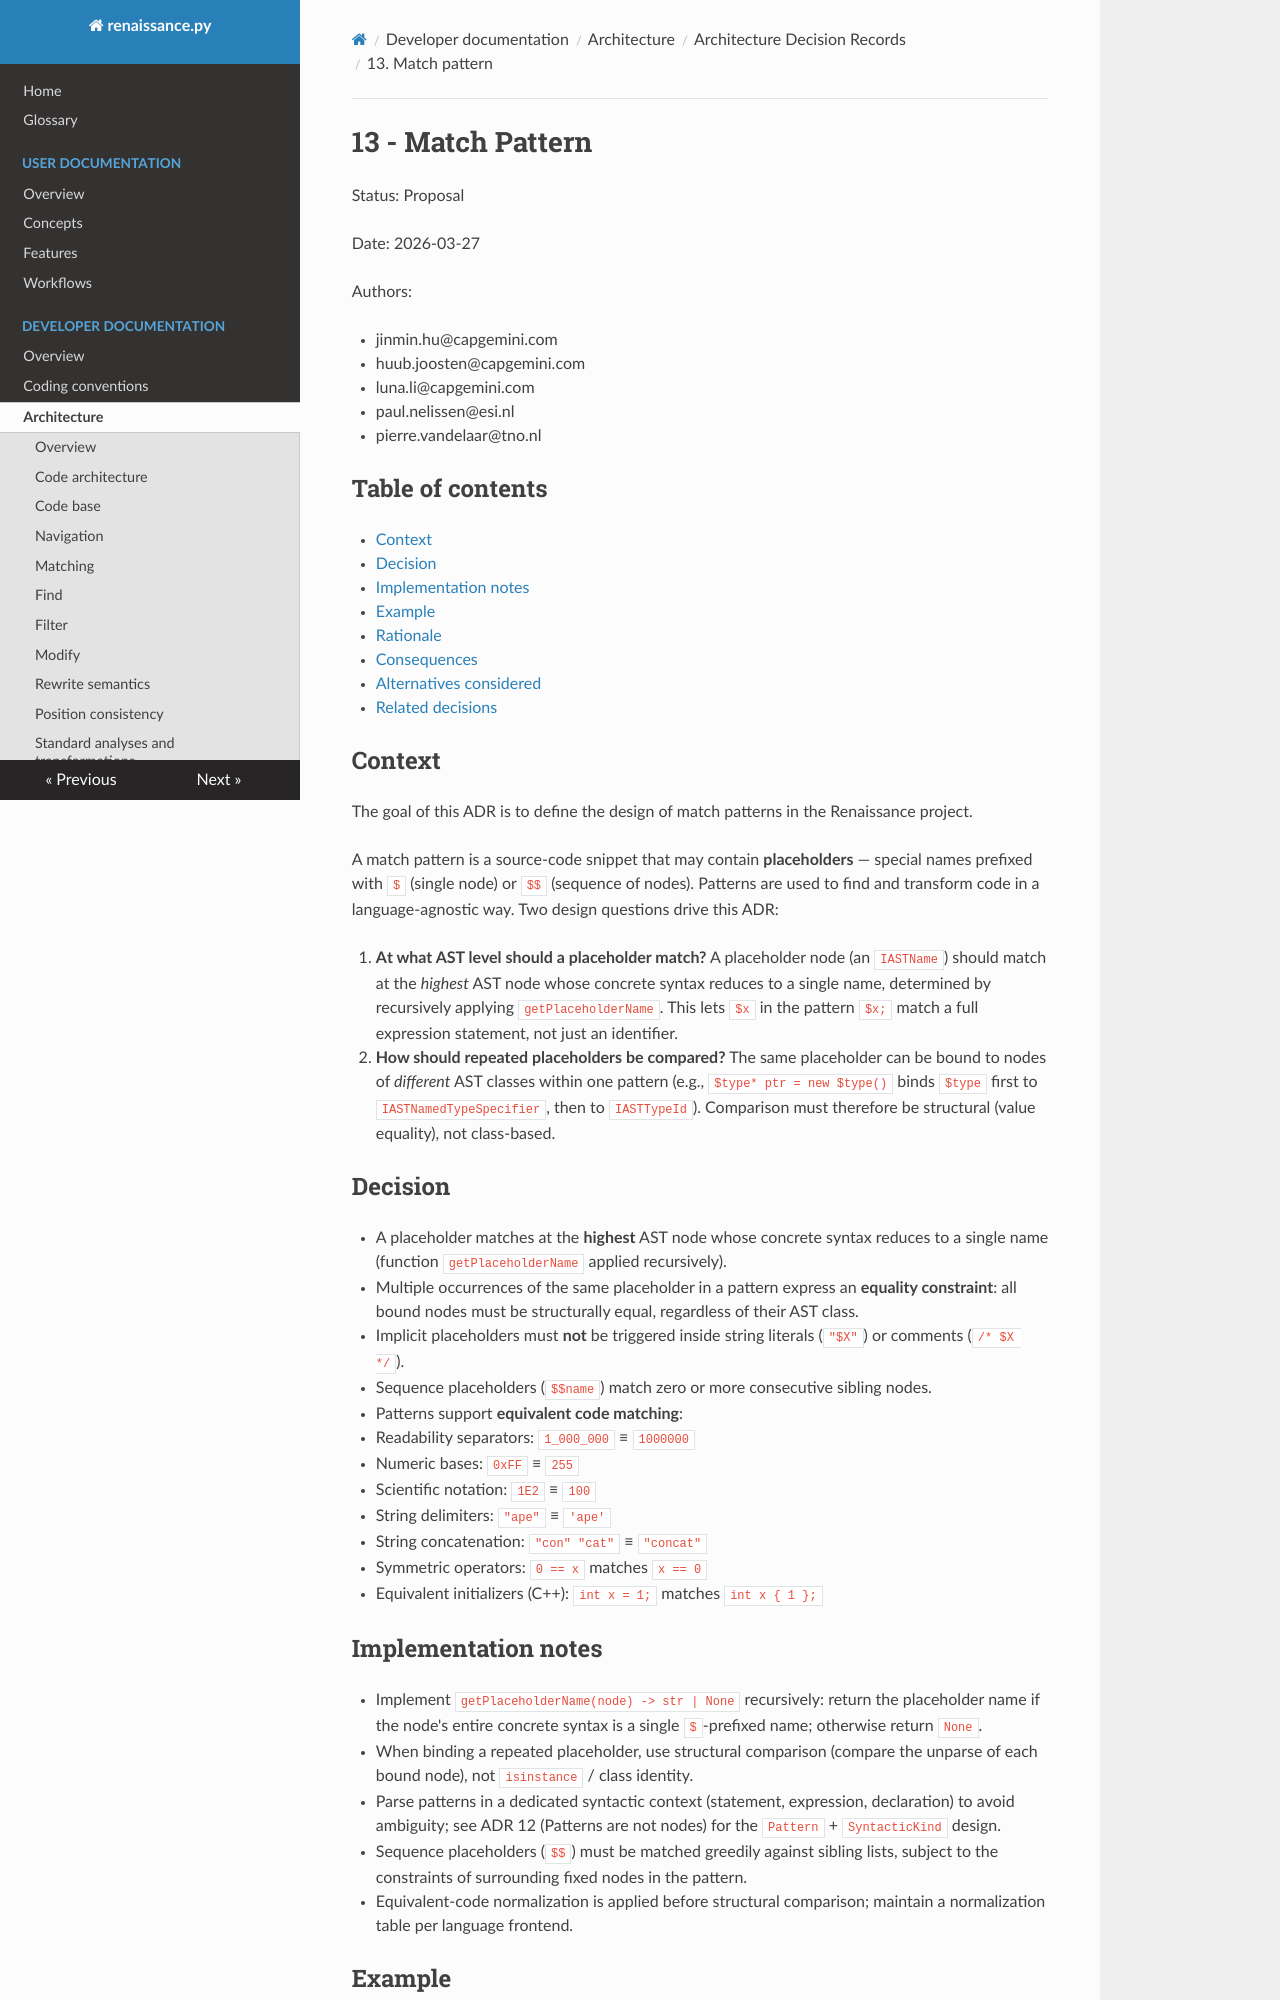

repository: TNO/Renaissance-Experiments · page: developer/architecture/adr/13_match_pattern/index.html · generator: mkdocs

# 13 - Match Pattern

Status: Proposal

Date: 2026-03-27

Authors:

- jinmin.hu@capgemini.com
- huub.joosten@capgemini.com
- luna.li@capgemini.com
- paul.nelissen@esi.nl
- pierre.vandelaar@tno.nl

## Table of contents

- [Context](#context)
- [Decision](#decision)
- [Implementation notes](#implementation-notes)
- [Example](#example)
- [Rationale](#rationale)
- [Consequences](#consequences)
- [Alternatives considered](#alternatives-considered)
- [Related decisions](#related-decisions)

## Context

The goal of this ADR is to define the design of match patterns in the Renaissance project.

A match pattern is a source-code snippet that may contain **placeholders** — special names prefixed with `$`
(single node) or `$$` (sequence of nodes). Patterns are used to find and transform code in a language-agnostic
way. Two design questions drive this ADR:

1. **At what AST level should a placeholder match?**
   A placeholder node (an `IASTName`) should match at the *highest* AST node whose concrete syntax reduces
   to a single name, determined by recursively applying `getPlaceholderName`. This lets `$x` in the pattern
   `$x;` match a full expression statement, not just an identifier.

2. **How should repeated placeholders be compared?**
   The same placeholder can be bound to nodes of *different* AST classes within one pattern
   (e.g., `$type* ptr = new $type()` binds `$type` first to `IASTNamedTypeSpecifier`, then to `IASTTypeId`).
   Comparison must therefore be structural (value equality), not class-based.

## Decision

- A placeholder matches at the **highest** AST node whose concrete syntax reduces to a single name
  (function `getPlaceholderName` applied recursively).
- Multiple occurrences of the same placeholder in a pattern express an **equality constraint**: all bound
  nodes must be structurally equal, regardless of their AST class.
- Implicit placeholders must **not** be triggered inside string literals (`"$X"`) or comments (`/* $X */`).
- Sequence placeholders (`$$name`) match zero or more consecutive sibling nodes.
- Patterns support **equivalent code matching**:
  - Readability separators: `1_000_000` ≡ `1000000`
  - Numeric bases: `0xFF` ≡ `255`
  - Scientific notation: `1E2` ≡ `100`
  - String delimiters: `"ape"` ≡ `'ape'`
  - String concatenation: `"con" "cat"` ≡ `"concat"`
  - Symmetric operators: `0 == x` matches `x == 0`
  - Equivalent initializers (C++): `int x = 1;` matches `int x { 1 };`

## Implementation notes

- Implement `getPlaceholderName(node) -> str | None` recursively: return the placeholder name if the node's
  entire concrete syntax is a single `$`-prefixed name; otherwise return `None`.
- When binding a repeated placeholder, use structural comparison (compare the unparse of each bound node),
  not `isinstance` / class identity.
- Parse patterns in a dedicated syntactic context (statement, expression, declaration) to avoid ambiguity;
  see ADR 12 (Patterns are not nodes) for the `Pattern` + `SyntacticKind` design.
- Sequence placeholders (`$$`) must be matched greedily against sibling lists, subject to the constraints
  of surrounding fixed nodes in the pattern.
- Equivalent-code normalization is applied before structural comparison; maintain a normalization table per
  language frontend.
